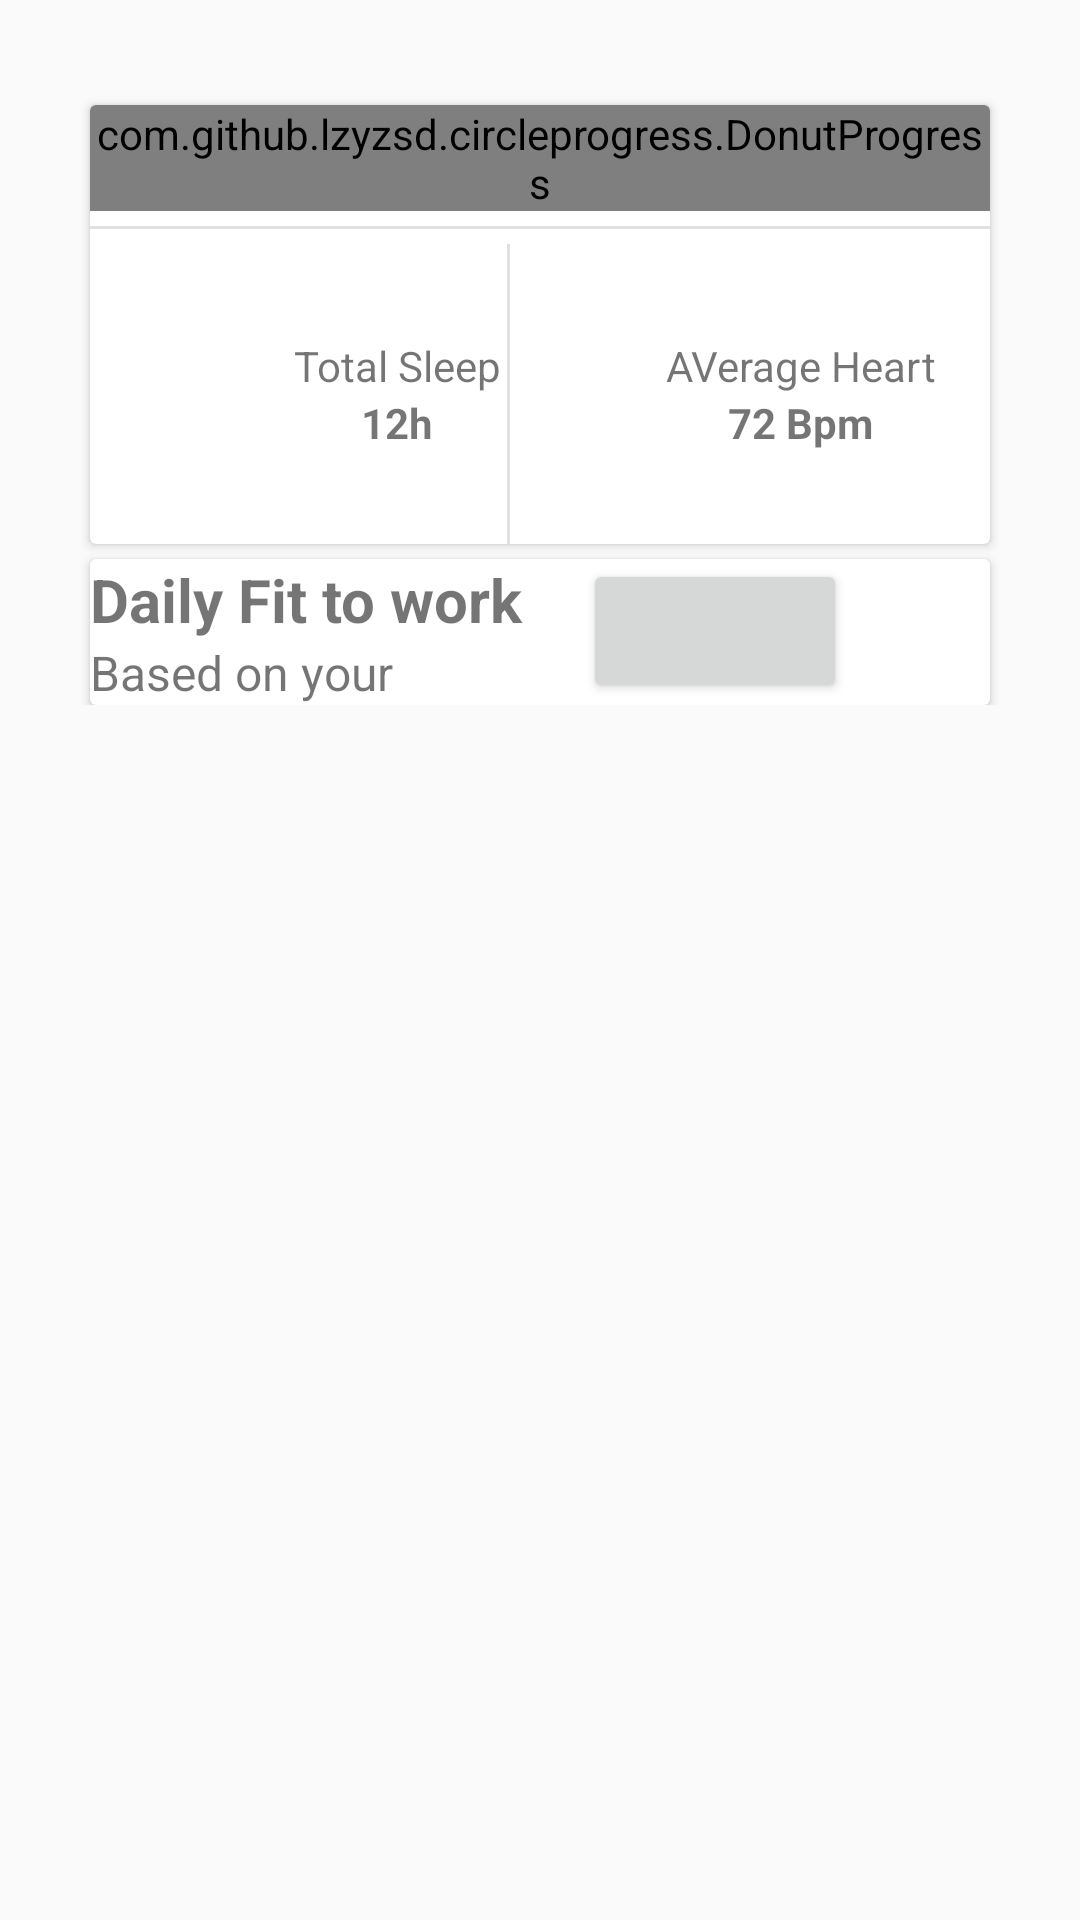

Write the Android layout XML for this screen, with the resource values it uses.
<!-- AndroidManifest.xml: application theme AppTheme -->
<!-- res/layout/fragment_home.xml -->
<?xml version="1.0" encoding="utf-8"?>
<LinearLayout xmlns:android="http://schemas.android.com/apk/res/android"
    xmlns:app="http://schemas.android.com/apk/res-auto"
    xmlns:tools="http://schemas.android.com/tools"
    android:layout_width="match_parent"
    android:layout_height="match_parent"
    android:orientation="vertical"
    tools:context=".ui.home.HomeFragment">
    <LinearLayout
        android:layout_marginTop="30dp"
        android:layout_width="match_parent"
        android:layout_height="wrap_content"
        android:orientation="vertical"
        android:gravity="center">
        <androidx.cardview.widget.CardView
            android:layout_width="300dp"
            android:layout_height="wrap_content"
            android:layout_gravity="center"
            android:layout_marginTop="5dp"
            android:paddingTop="30dp"
            android:paddingBottom="30dp"
            >
            <LinearLayout
                android:layout_width="wrap_content"
                android:layout_height="wrap_content"
                android:orientation="vertical"
                android:layout_gravity="center">
                <com.github.lzyzsd.circleprogress.DonutProgress

                    android:id="@+id/progressChart"
                    android:layout_width="wrap_content"
                    android:layout_height="wrap_content"
                    app:donut_progress="25"
                    android:layout_gravity="center"/>

                <View
                    android:id="@+id/divider"
                    android:layout_width="wrap_content"
                    android:layout_marginTop="5dp"
                    android:layout_marginBottom="5dp"
                    android:layout_height="1dp"
                    android:background="?android:attr/listDivider" />

                <LinearLayout
                    android:layout_width="wrap_content"
                    android:layout_height="100dp"
                    android:orientation="horizontal"
                    android:layout_gravity="center">
                    <ImageView
                        android:layout_width="50dp"
                        android:layout_height="50dp"
                        android:layout_gravity="center"
                        android:src="@drawable/muslim"></ImageView>
                    <LinearLayout
                        android:layout_width="wrap_content"
                        android:layout_height="wrap_content"
                        android:orientation="vertical"
                        android:layout_gravity="center">
                        <TextView
                            android:layout_width="wrap_content"
                            android:layout_height="wrap_content"
                            android:layout_gravity="center"
                            android:text="Total Sleep"></TextView>
                        <TextView
                            android:id="@+id/textHour"
                            android:layout_width="wrap_content"
                            android:layout_height="wrap_content"
                            android:layout_gravity="center"
                            android:textStyle="bold"
                            android:text="12h"></TextView>

                    </LinearLayout>
                    <View
                        android:layout_width="1dp"
                        android:layout_height="wrap_content"
                        android:layout_marginLeft="2dp"
                        android:layout_marginRight="2dp"
                        android:background="?android:attr/listDivider">

                    </View>
                    <ImageView
                        android:layout_width="50dp"
                        android:layout_height="50dp"
                        android:layout_gravity="center"
                        android:src="@drawable/muslim"></ImageView>
                    <LinearLayout
                        android:layout_width="wrap_content"
                        android:layout_height="wrap_content"
                        android:orientation="vertical"
                        android:layout_gravity="center">
                        <TextView
                            android:layout_width="wrap_content"
                            android:layout_height="wrap_content"
                            android:layout_gravity="center"
                            android:text="AVerage Heart"></TextView>
                        <TextView
                            android:id="@+id/textHeart"
                            android:layout_width="wrap_content"
                            android:layout_height="wrap_content"
                            android:layout_gravity="center"
                            android:textStyle="bold"
                            android:text="72 Bpm"></TextView>

                    </LinearLayout>




                </LinearLayout>

            </LinearLayout>


        </androidx.cardview.widget.CardView>
        <androidx.cardview.widget.CardView
            android:layout_width="300dp"
            android:layout_height="match_parent"
            android:layout_gravity="center"
            android:layout_marginTop="5dp"
            android:paddingTop="30dp"
            android:paddingBottom="30dp">
            <LinearLayout
                android:layout_width="match_parent"
                android:layout_height="match_parent"
                android:orientation="horizontal">
                <LinearLayout
                    android:layout_width="wrap_content"
                    android:layout_height="wrap_content"
                    android:orientation="vertical">
                    <TextView
                        android:layout_width="wrap_content"
                        android:layout_height="match_parent"
                        android:text="Daily Fit to work"
                        android:textStyle="bold"
                        android:textSize="20sp"
                        android:layout_gravity="start"
                        android:layout_marginRight="20dp">

                    </TextView>
                    <TextView
                        android:layout_width="match_parent"
                        android:layout_height="match_parent"
                        android:text="Based on your overall health"
                        android:textSize="16sp"
                        android:layout_gravity="start"
                        android:layout_marginRight="20dp">

                    </TextView>

                </LinearLayout>


                <Button
                    android:id="@+id/buttonFTW"
                    android:layout_width="wrap_content"
                    android:layout_height="wrap_content"
                    android:layout_gravity="end">
                </Button>

            </LinearLayout>

        </androidx.cardview.widget.CardView>


    </LinearLayout>





</LinearLayout>
<!-- resources referenced by this layout -->
<resources>
  <style name="AppTheme" parent="Theme.AppCompat.Light.DarkActionBar">
          
          <item name="colorPrimary">@color/SignIn</item>
          <item name="colorPrimaryDark">@color/tab_indikator</item>
          <item name="colorAccent">@color/tab_indikator</item>
      </style>
  <color name="SignIn">#03E5DD</color>
  <color name="tab_indikator">#c0c0c0</color>
</resources>
